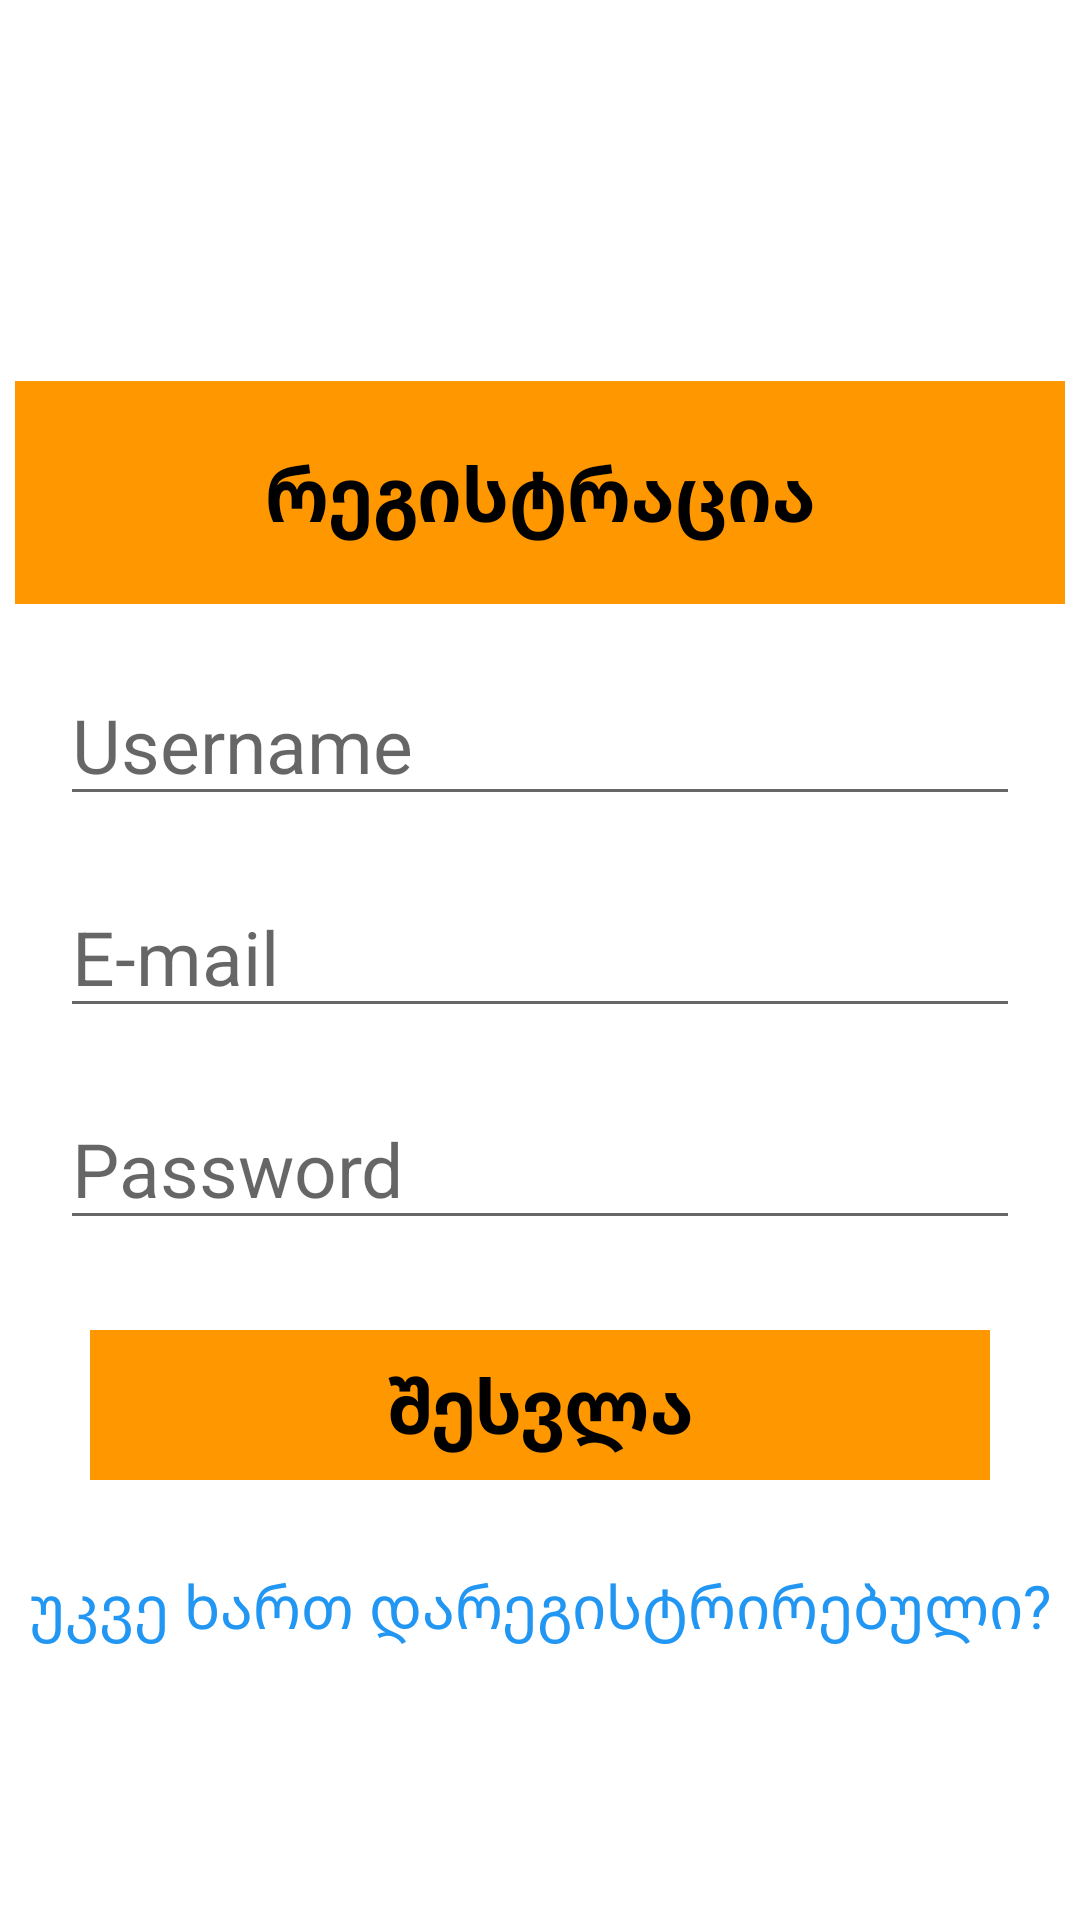

Android layout source for this screen:
<!-- AndroidManifest.xml: application theme Theme.ShoppingApp -->
<!-- res/layout/fragment_registration.xml -->
<?xml version="1.0" encoding="utf-8"?>
<androidx.constraintlayout.widget.ConstraintLayout xmlns:android="http://schemas.android.com/apk/res/android"
    xmlns:app="http://schemas.android.com/apk/res-auto"
    xmlns:tools="http://schemas.android.com/tools"
    android:layout_width="match_parent"
    android:layout_height="match_parent"
    android:background="@drawable/ic_grey_background">
    <TextView
        android:layout_width="match_parent"
        android:layout_height="wrap_content"
        app:layout_constraintBottom_toTopOf="@+id/linearLayout"
        app:layout_constraintEnd_toEndOf="parent"
        app:layout_constraintStart_toStartOf="parent"
        app:layout_constraintTop_toTopOf="parent"
        app:layout_constraintVertical_bias="0.9"
        android:text="FitFood"
        android:gravity="center"
        android:textColor="@color/white"
        android:textSize="35sp"
        android:textStyle="bold"/>

    <LinearLayout
        android:id="@+id/linearLayout"
        android:layout_width="match_parent"
        android:layout_height="wrap_content"
        android:layout_marginHorizontal="5dp"
        android:background="@color/white"
        android:orientation="vertical"
        app:layout_constraintBottom_toBottomOf="parent"
        app:layout_constraintEnd_toEndOf="parent"
        app:layout_constraintStart_toStartOf="parent"
        app:layout_constraintTop_toTopOf="parent">


        <TextView
            android:layout_width="match_parent"
            android:layout_height="wrap_content"
            android:background="#FF9800"
            android:gravity="center"
            android:padding="20dp"
            android:text="რეგისტრაცია"
            android:textColor="@color/black"
            android:textSize="25sp"
            android:textStyle="bold" />

        <EditText
            android:id="@+id/registerUsername"
            android:layout_width="match_parent"
            android:layout_height="wrap_content"
            android:layout_marginHorizontal="15dp"
            android:layout_marginTop="20dp"
            android:hint="Username"
            android:textSize="25sp" />
        <EditText
            android:id="@+id/registerEmail"
            android:layout_width="match_parent"
            android:layout_height="wrap_content"
            android:layout_marginHorizontal="15dp"
            android:layout_marginTop="20dp"
            android:hint="E-mail"
            android:textSize="25sp" />


        <EditText
            android:id="@+id/registerPassword"
            android:layout_width="match_parent"
            android:layout_height="wrap_content"
            android:layout_marginHorizontal="15dp"
            android:layout_marginTop="20dp"
            android:ems="10"
            android:hint="Password"
            android:inputType="textPassword"
            android:textSize="25sp" />


        <TextView
            android:id="@+id/registerSubmit"
            android:layout_width="match_parent"
            android:layout_height="50dp"
            android:layout_marginHorizontal="25dp"
            android:layout_marginTop="30dp"
            android:layout_marginBottom="20dp"
            android:background="#FF9800"
            android:gravity="center"
            android:text="შესვლა"
            android:textColor="@color/black"
            android:textSize="25sp"
            android:textStyle="bold"
            app:layout_constraintBottom_toBottomOf="parent"
            app:layout_constraintEnd_toEndOf="@+id/linearLayout"
            app:layout_constraintStart_toStartOf="@+id/linearLayout"
            app:layout_constraintTop_toBottomOf="@+id/linearLayout"
            app:layout_constraintVertical_bias="0.06999999" />


        />


    </LinearLayout>

    <TextView
        android:id="@+id/register_to_login"
        android:layout_width="wrap_content"
        android:layout_height="wrap_content"
        android:text="უკვე ხართ დარეგისტრირებული?"
        android:textColor="#2196F3"
        android:textSize="20sp"
        app:layout_constraintBottom_toBottomOf="parent"
        app:layout_constraintEnd_toEndOf="parent"
        app:layout_constraintStart_toStartOf="parent"
        app:layout_constraintTop_toBottomOf="@+id/linearLayout"
        app:layout_constraintVertical_bias="0.07999998" />

</androidx.constraintlayout.widget.ConstraintLayout>
<!-- resources referenced by this layout -->
<resources>
  <style name="Theme.ShoppingApp" parent="Theme.MaterialComponents.DayNight.DarkActionBar">
          
          <item name="colorPrimary">#1E1E1E</item>
          <item name="colorPrimaryVariant">@color/purple_700</item>
          <item name="colorOnPrimary">#FFC107</item>
          
          <item name="colorSecondary">@color/teal_200</item>
          <item name="colorSecondaryVariant">@color/teal_700</item>
          <item name="colorOnSecondary">@color/black</item>
          
          <item name="android:statusBarColor">?attr/colorPrimaryVariant</item>
          
      </style>
  <!-- not gathered from this repository: default colours our renderer supplied (Android Studio template values) -->
  <color name="purple_700">#FF3700B3</color>
  <color name="teal_200">#FF03DAC5</color>
  <color name="teal_700">#FF018786</color>
  <color name="black">#FF000000</color>
  <color name="white">#FFFFFFFF</color>
</resources>
